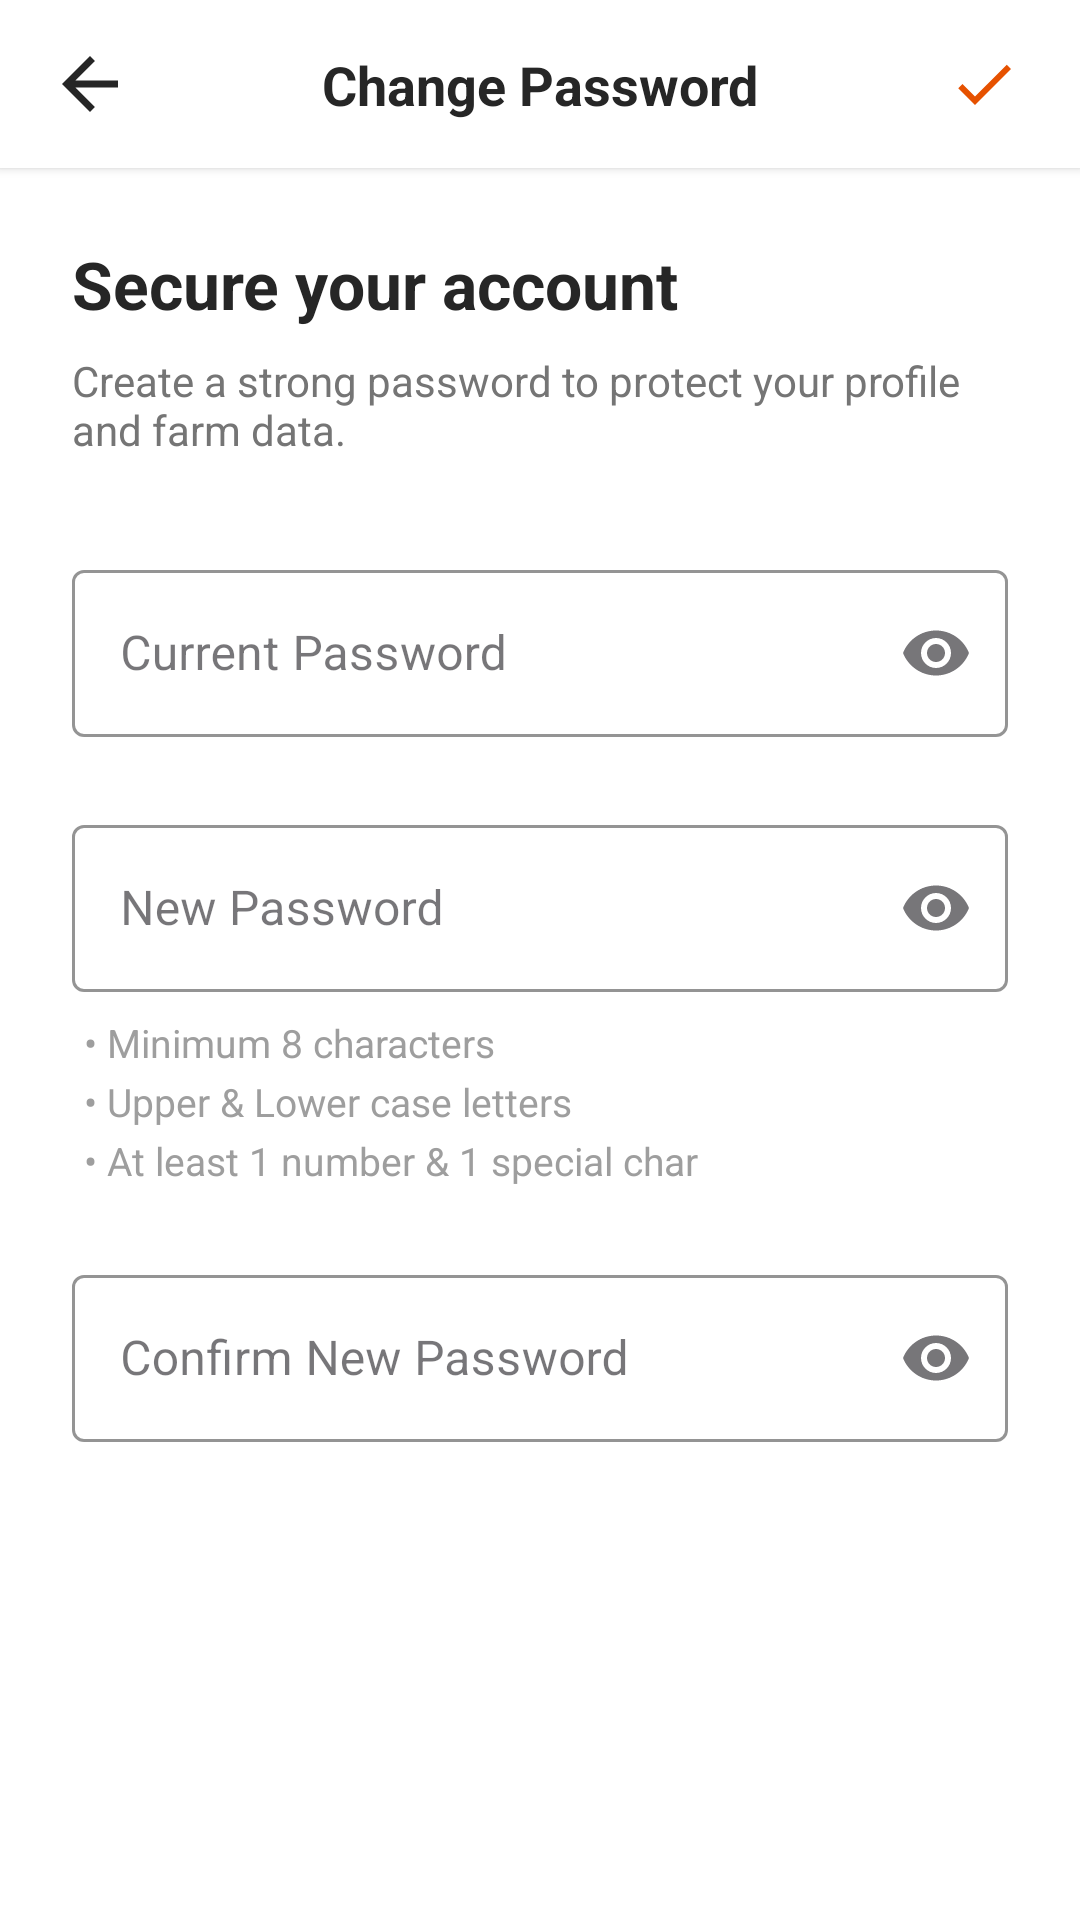

Write the Android layout XML for this screen, with the resource values it uses.
<!-- AndroidManifest.xml: application theme Theme.MyNanasApp -->
<!-- res/layout/fragment_entrepreneur_change_password.xml -->
<?xml version="1.0" encoding="utf-8"?>
<androidx.constraintlayout.widget.ConstraintLayout xmlns:android="http://schemas.android.com/apk/res/android"
    xmlns:app="http://schemas.android.com/apk/res-auto"
    xmlns:tools="http://schemas.android.com/tools"
    android:layout_width="match_parent"
    android:layout_height="match_parent"
    android:background="@color/white"
    android:fitsSystemWindows="true">

    <androidx.constraintlayout.widget.ConstraintLayout
        android:id="@+id/toolbar_top"
        android:layout_width="match_parent"
        android:layout_height="56dp"
        android:background="@color/white"
        android:elevation="2dp"
        android:paddingHorizontal="16dp"
        app:layout_constraintTop_toTopOf="parent">

        <ImageView
            android:id="@+id/btn_back"
            android:layout_width="28dp"
            android:layout_height="28dp"
            android:background="?attr/selectableItemBackgroundBorderless"
            android:src="@drawable/ic_menu_arrow"
            app:layout_constraintBottom_toBottomOf="parent"
            app:layout_constraintStart_toStartOf="parent"
            app:layout_constraintTop_toTopOf="parent"
            app:tint="#262626" />

        <TextView
            android:layout_width="wrap_content"
            android:layout_height="wrap_content"
            android:text="Change Password"
            android:textColor="#262626"
            android:textSize="18sp"
            android:textStyle="bold"
            app:layout_constraintBottom_toBottomOf="parent"
            app:layout_constraintEnd_toEndOf="parent"
            app:layout_constraintStart_toStartOf="parent"
            app:layout_constraintTop_toTopOf="parent" />

        <ImageView
            android:id="@+id/btn_save"
            android:layout_width="32dp"
            android:layout_height="32dp"
            android:background="?attr/selectableItemBackgroundBorderless"
            android:padding="4dp"
            android:src="@drawable/ic_check"
            app:layout_constraintBottom_toBottomOf="parent"
            app:layout_constraintEnd_toEndOf="parent"
            app:layout_constraintTop_toTopOf="parent" />

    </androidx.constraintlayout.widget.ConstraintLayout>

    <ScrollView
        android:layout_width="match_parent"
        android:layout_height="0dp"
        android:fillViewport="true"
        app:layout_constraintBottom_toBottomOf="parent"
        app:layout_constraintTop_toBottomOf="@+id/toolbar_top">

        <LinearLayout
            android:layout_width="match_parent"
            android:layout_height="wrap_content"
            android:orientation="vertical"
            android:padding="24dp">

            <TextView
                android:layout_width="wrap_content"
                android:layout_height="wrap_content"
                android:layout_marginBottom="8dp"
                android:text="Secure your account"
                android:textColor="#262626"
                android:textSize="22sp"
                android:textStyle="bold" />

            <TextView
                android:layout_width="wrap_content"
                android:layout_height="wrap_content"
                android:layout_marginBottom="32dp"
                android:text="Create a strong password to protect your profile and farm data."
                android:textColor="#757575"
                android:textSize="14sp" />

            <com.google.android.material.textfield.TextInputLayout
                style="@style/Widget.MaterialComponents.TextInputLayout.OutlinedBox"
                android:layout_width="match_parent"
                android:layout_height="wrap_content"
                android:hint="Current Password"
                app:boxStrokeColor="@color/gov_orange_primary"
                app:endIconMode="password_toggle"
                app:hintTextColor="@color/gov_orange_primary">

                <com.google.android.material.textfield.TextInputEditText
                    android:id="@+id/et_current_password"
                    android:layout_width="match_parent"
                    android:layout_height="wrap_content"
                    android:inputType="textPassword"
                    android:textColor="#262626" />
            </com.google.android.material.textfield.TextInputLayout>

            <com.google.android.material.textfield.TextInputLayout
                style="@style/Widget.MaterialComponents.TextInputLayout.OutlinedBox"
                android:layout_width="match_parent"
                android:layout_height="wrap_content"
                android:layout_marginTop="24dp"
                android:hint="New Password"
                app:boxStrokeColor="@color/gov_orange_primary"
                app:endIconMode="password_toggle"
                app:hintTextColor="@color/gov_orange_primary">

                <com.google.android.material.textfield.TextInputEditText
                    android:id="@+id/et_new_password"
                    android:layout_width="match_parent"
                    android:layout_height="wrap_content"
                    android:inputType="textPassword"
                    android:textColor="#262626" />
            </com.google.android.material.textfield.TextInputLayout>

            <LinearLayout
                android:layout_width="match_parent"
                android:layout_height="wrap_content"
                android:layout_marginTop="8dp"
                android:orientation="vertical"
                android:paddingStart="4dp">

                <TextView
                    android:id="@+id/rule_length"
                    android:layout_width="wrap_content"
                    android:layout_height="wrap_content"
                    android:layout_marginBottom="2dp"
                    android:text="• Minimum 8 characters"
                    android:textColor="#9E9E9E"
                    android:textSize="13sp" />

                <TextView
                    android:id="@+id/rule_case"
                    android:layout_width="wrap_content"
                    android:layout_height="wrap_content"
                    android:layout_marginBottom="2dp"
                    android:text="• Upper &amp; Lower case letters"
                    android:textColor="#9E9E9E"
                    android:textSize="13sp" />

                <TextView
                    android:id="@+id/rule_special"
                    android:layout_width="wrap_content"
                    android:layout_height="wrap_content"
                    android:text="• At least 1 number &amp; 1 special char"
                    android:textColor="#9E9E9E"
                    android:textSize="13sp" />
            </LinearLayout>

            <com.google.android.material.textfield.TextInputLayout
                style="@style/Widget.MaterialComponents.TextInputLayout.OutlinedBox"
                android:layout_width="match_parent"
                android:layout_height="wrap_content"
                android:layout_marginTop="24dp"
                android:hint="Confirm New Password"
                app:boxStrokeColor="@color/gov_orange_primary"
                app:endIconMode="password_toggle"
                app:hintTextColor="@color/gov_orange_primary">

                <com.google.android.material.textfield.TextInputEditText
                    android:id="@+id/et_confirm_password"
                    android:layout_width="match_parent"
                    android:layout_height="wrap_content"
                    android:inputType="textPassword"
                    android:textColor="#262626" />
            </com.google.android.material.textfield.TextInputLayout>

        </LinearLayout>
    </ScrollView>

</androidx.constraintlayout.widget.ConstraintLayout>
<!-- resources referenced by this layout -->
<resources>
  <color name="gov_orange_primary">#E65100</color>
  <color name="white">#FFFFFFFF</color>
  <!-- drawable ic_check (drawable) -->
  <?xml version="1.0" encoding="utf-8"?>
  <vector xmlns:android="http://schemas.android.com/apk/res/android"
      android:width="24dp"
      android:height="24dp"
      android:viewportWidth="24"
      android:viewportHeight="24">
      <path
          android:fillColor="@color/gov_orange_primary"
          android:pathData="M9,16.17L4.83,12l-1.42,1.41L9,19 21,7l-1.41,-1.41z"/>
  </vector>
  <!-- drawable ic_menu_arrow (drawable) -->
  <?xml version="1.0" encoding="utf-8"?>
  <vector xmlns:android="http://schemas.android.com/apk/res/android"
      android:width="24dp"
      android:height="24dp"
      android:viewportWidth="24"
      android:viewportHeight="24">
      <path
          android:fillColor="#000000"
          android:pathData="M20,11H7.83l5.59-5.59L12,4l-8,8l8,8l1.41-1.41L7.83,13H20V11z"/>
  </vector>
  <style name="Theme.MyNanasApp" parent="Base.Theme.MyNanasApp" />
  <style name="Base.Theme.MyNanasApp" parent="Theme.Material3.DayNight.NoActionBar">
          <item name="android:statusBarColor">@color/white</item>
          <item name="android:windowLightStatusBar">true</item>
          <item name="android:windowTranslucentStatus">false</item>
      </style>
</resources>
